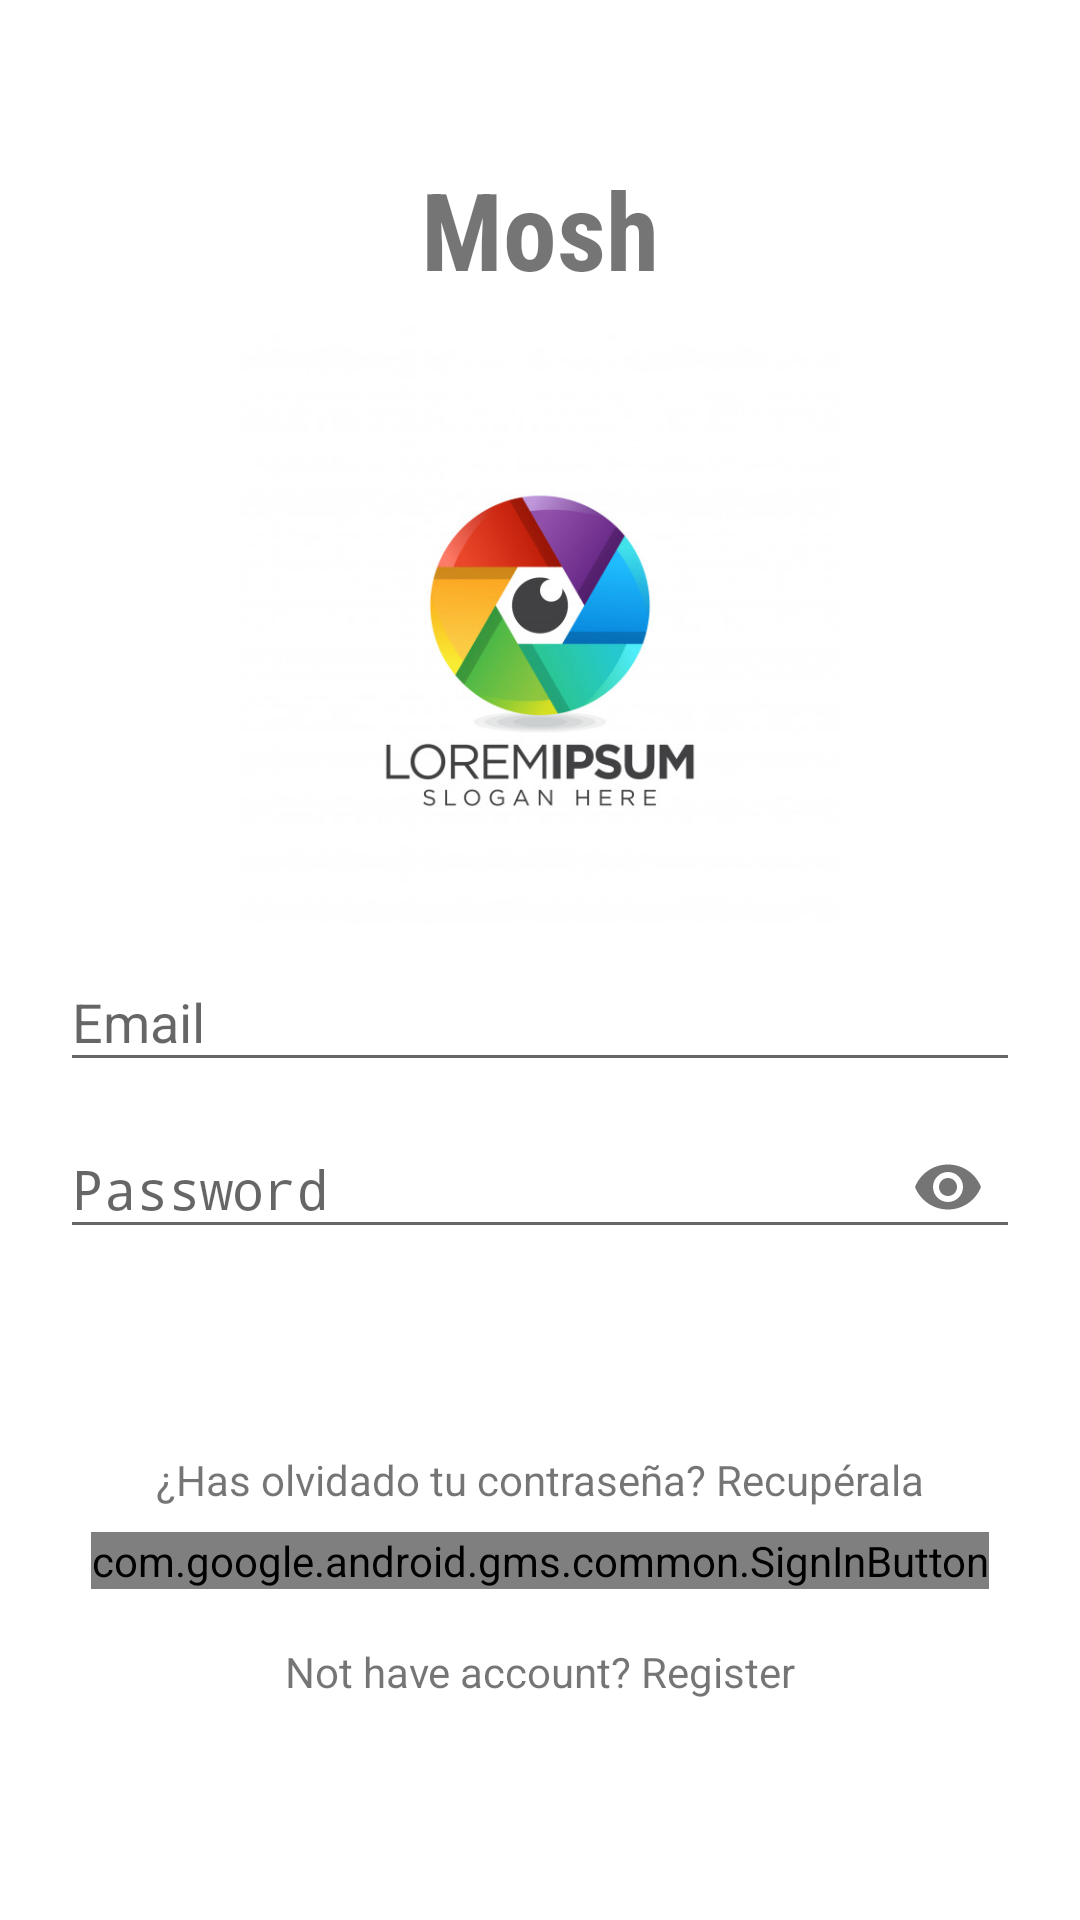

Write the Android layout XML for this screen, with the resource values it uses.
<!-- AndroidManifest.xml: application theme AppTheme -->
<!-- res/layout/activity_login.xml -->
<?xml version="1.0" encoding="utf-8"?>
<LinearLayout xmlns:android="http://schemas.android.com/apk/res/android"
    xmlns:app="http://schemas.android.com/apk/res-auto"
    xmlns:tools="http://schemas.android.com/tools"
    android:layout_width="match_parent"
    android:layout_height="match_parent"
    android:background="#FFFFFF"
    android:orientation="vertical"
    android:padding="20dp"
    tools:context=".Login">

    
    <TextView
        android:id="@+id/LoginText"
        android:layout_width="match_parent"
        android:layout_height="wrap_content"
        android:layout_marginTop="32dp"
        android:fontFamily="sans-serif-condensed"
        android:textStyle="bold"
        android:gravity="center"
        android:text="Mosh"
        android:textSize="36dp" />


    <ImageView
        android:id="@+id/logo"
        android:layout_width="300dp"
        android:layout_height="200dp"
        android:layout_gravity="center"
        android:layout_marginTop="8dp"
        android:src="@drawable/logo" />


    
    <com.google.android.material.textfield.TextInputLayout
        android:layout_width="match_parent"
        android:layout_height="wrap_content"
        android:id="@+id/emailTIL">
        <EditText
            android:id="@+id/emailEt"
            android:inputType="textEmailAddress"
            android:hint="Email"
            android:layout_width="match_parent"
            android:layout_height="wrap_content"
            />
    </com.google.android.material.textfield.TextInputLayout>

    
    <com.google.android.material.textfield.TextInputLayout
        android:layout_width="match_parent"
        android:layout_height="wrap_content"
        android:id="@+id/passwordTIL"
        app:passwordToggleEnabled="true"
        >
        <EditText
            android:id="@+id/passwordEt"
            android:inputType="textPassword"
            android:hint="Password"
            android:layout_width="match_parent"
            android:layout_height="wrap_content"
            />
    </com.google.android.material.textfield.TextInputLayout>

    

    <Button
        android:id="@+id/loginBtn"
        android:layout_width="wrap_content"
        android:layout_height="wrap_content"
        android:layout_gravity="center"
        android:layout_marginTop="8dp"
        android:background="@drawable/button_style"
        android:text="Login"
        android:textAllCaps="false"
        android:textColor="@color/colorWhite" />

    
     <TextView
         android:id="@+id/recoverPassTv"
         android:layout_width="match_parent"
         android:layout_height="wrap_content"
         android:textAlignment="center"
         android:layout_marginTop="8dp"
         android:text="¿Has olvidado tu contraseña? Recupérala" />

    
    <com.google.android.gms.common.SignInButton
        android:id="@+id/googleLoginBtn"
        android:layout_width="wrap_content"
        android:layout_height="wrap_content"
        android:layout_gravity="center"
        android:layout_marginTop="8dp"></com.google.android.gms.common.SignInButton>

    

    <TextView
        android:id="@+id/nothave_accountTv"
        android:layout_width="match_parent"
        android:layout_height="wrap_content"
        android:layout_marginTop="18dp"
        android:layout_marginBottom="20dp"
        android:text="Not have account? Register"
        android:textAlignment="center"

        />
</LinearLayout>
<!-- resources referenced by this layout -->
<resources>
  <color name="colorWhite">#FFFFFF</color>
  <!-- drawable logo: jpg bitmap (drawable, 36781 bytes) -->
  <style name="AppTheme" parent="Theme.AppCompat.Light.DarkActionBar">
          
          <item name="colorPrimary">@color/colorPrimary</item>
          <item name="colorPrimaryDark">@color/colorPrimaryDark</item>
          <item name="colorAccent">@color/colorAccent</item>
      </style>
  <color name="colorPrimary">#6200EE</color>
  <color name="colorPrimaryDark">#00574B</color>
  <color name="colorAccent">#D81B60</color>
</resources>
